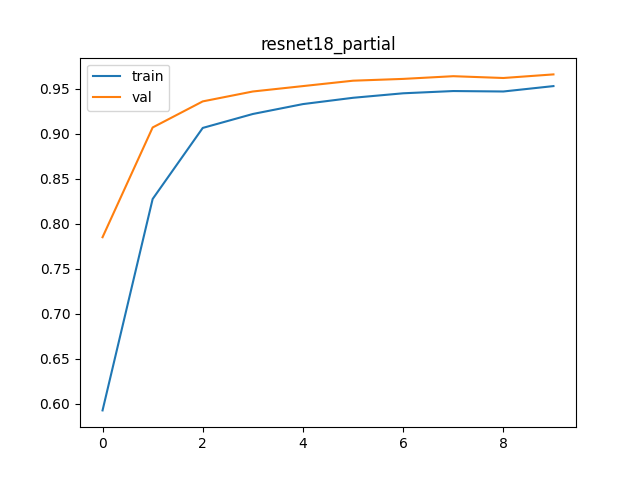

The file beside this chart, header and first rows:
epoch, train_loss, val_loss, train_acc, val_acc
0, 0.6788, 0.5313, 0.5925, 0.785
1, 0.4727, 0.373, 0.8275, 0.907
2, 0.3587, 0.2924, 0.9065, 0.936
3, 0.294, 0.2439, 0.922, 0.947
4, 0.2557, 0.2115, 0.933, 0.953
5, 0.2252, 0.1864, 0.94, 0.959
6, 0.207, 0.1673, 0.945, 0.961
7, 0.1926, 0.155, 0.9475, 0.964
8, 0.1835, 0.1442, 0.947, 0.962
9, 0.1654, 0.1379, 0.953, 0.966
